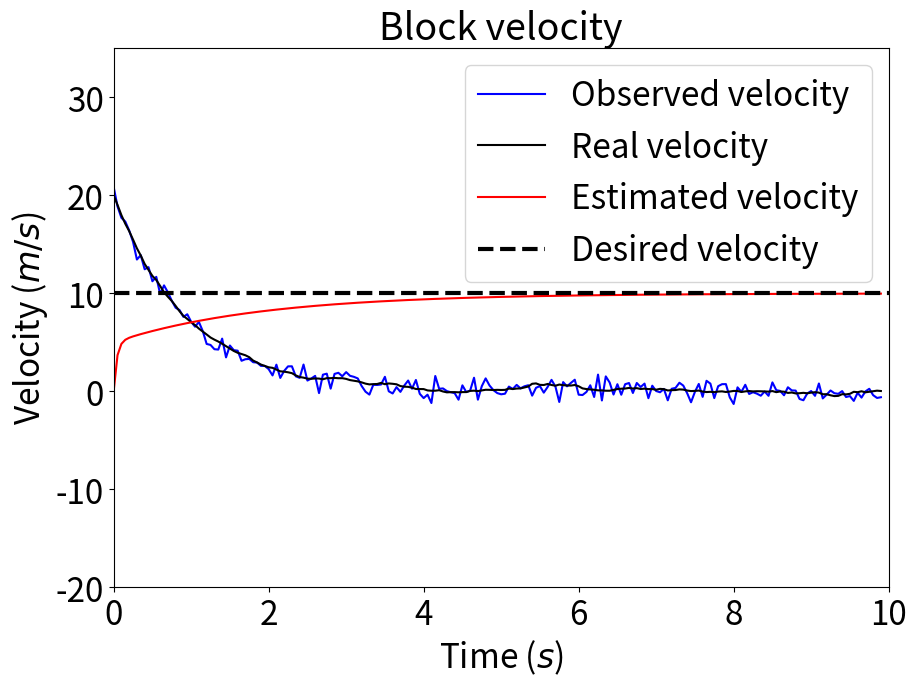

Here is the Python script that generated this plot: (Note: this script raises an exception after producing the figure.)
#!/usr/bin/env python3
# -*- coding: utf-8 -*-
"""
Created on Sun Dec 16 14:45:19 2018

Simplified code for passive tracker, chapter 4

@author: manuelbaltieri
"""

import numpy as np
import matplotlib.pyplot as plt
import scipy.linalg as splin

### define font size for plots ###
#
SMALL_SIZE = 24
MEDIUM_SIZE = 27
BIGGER_SIZE = 30

plt.rc('font', size=MEDIUM_SIZE)            # controls default text sizes
plt.rc('axes', titlesize=MEDIUM_SIZE)       # fontsize of the axes title
plt.rc('axes', labelsize=SMALL_SIZE)        # fontsize of the x and y labels
plt.rc('xtick', labelsize=SMALL_SIZE)       # fontsize of the tick labels
plt.rc('ytick', labelsize=SMALL_SIZE)       # fontsize of the tick labels
plt.rc('legend', fontsize=SMALL_SIZE)       # legend fontsize
plt.rc('figure', titlesize=BIGGER_SIZE)     # fontsize of the figure title
#



dt = .05
T = 10
iterations = int(T / dt)
plt.close('all')

alpha = 1

def cruiseControlSimple(simulation, precision_strength):
    gamma_w = 2
    pi_w = np.exp(gamma_w)
    sigma_w = np.sqrt(1/pi_w)
    
    gamma_z = 1*np.array([[1, 0], [0, 1]])
    pi_z = np.exp(gamma_z)
    pi_z = np.diag(np.diag(pi_z))
    sigma_z = np.linalg.inv(splin.sqrtm(pi_z))
    
    w = np.random.randn(iterations, 1) * sigma_w
    z = np.dot(np.random.randn(iterations, 2), sigma_z)
    
    x = np.zeros((iterations, 2))
    x[0,0] = 20.0
    
    if simulation == 0 or simulation == 2:
        mu_gamma_w = -12
    elif simulation == 1 or simulation == 3:
        mu_gamma_w = 2
    mu_pi_w = np.exp(mu_gamma_w)
    
    if simulation == 0:
        if precision_strength == 0:
            mu_gamma_z = 3*np.array([[1, 0], [0, 1]])
        elif precision_strength == 1:
            mu_gamma_z = 1*np.array([[1, 0], [0, 1]])
        elif precision_strength == 2:
            mu_gamma_z = 0*np.array([[1, 0], [0, 1]])
    if simulation == 2:
        mu_gamma_z = 1*np.array([[1, 0], [0, 1]])
    elif simulation == 1 or simulation == 3:
        mu_gamma_z = -12*np.array([[1, 0], [0, 1]])
    mu_pi_z = np.exp(mu_gamma_z)
    mu_pi_z = np.diag(np.diag(mu_pi_z))
    
    psi = np.zeros((iterations, 2))
    a = np.zeros((iterations, 1))
    
    mu_x = np.zeros((iterations, 2))
    # mu_v = np.zeros((iterations, 2))
    mu_v = 10*np.ones((iterations, 2))
    
    xi_z = np.zeros((iterations, 2))
    xi_w = np.zeros((iterations, 1))
    
    F = np.zeros((iterations, 1))
    
    if simulation == 3:
        k_a = np.exp(15)
    else:
        k_a = 1.
    
    for i in range(iterations-1):
        x[i, 1] = - alpha * x[i, 0] + a[i] + w[i]
        x[i+1, 0] = x[i, 0] + dt * (- alpha * x[i, 0] + a[i] + w[i]/np.sqrt(dt))
        
        psi[i, :] = x[i, :] + z[i, :]
        
        # perception
        dFdmu_x = np.array([[-mu_pi_z[0,0]*(psi[i,0]-mu_x[i,0]) + mu_pi_w*alpha*(mu_x[i,1]+alpha*mu_x[i,0]-mu_v[i,0]),
                            -mu_pi_z[1,1]*(psi[i,1]-mu_x[i,1]) + mu_pi_w*(mu_x[i,1]+alpha*mu_x[i,0]-mu_v[i,0])]])
        Dmu_x = np.array([[mu_x[i,1], 0]])
        mu_x[i+1, :] = mu_x[i, :] + dt * (Dmu_x - dFdmu_x)
        
        # action
        if simulation > 1:
            dFda = mu_pi_z[0,0]*(psi[i,0]-mu_x[i,0]) + mu_pi_z[1,1]*(psi[i,1]-mu_x[i,1])
            a[i+1] = a[i] + dt * k_a * - dFda
        
        # weighted predictions errors
        xi_z[i, :] = np.dot(psi[i,:]-mu_x[i,:], mu_pi_z)
        xi_w[i] = mu_pi_w*(mu_x[i,1]+alpha*mu_x[i,0]-mu_v[i,0])
        
        F[i] = .5 * (np.dot(np.dot(xi_z[i, :], mu_pi_z), xi_z[i, :].transpose()) + xi_w[i]*mu_pi_w*xi_w[i] - np.log(mu_pi_z[0,0]*mu_pi_z[0,0]*mu_pi_w))
    
    v_des = mu_v[0,0]
    return psi, x, a, mu_x, xi_z, xi_w, F, v_des

# simulations:
# 0: passive tracker
#    0: strong sensory expected precision
#    1: intermediate sensory expected precision
#    2: weak sensory expected precision
# 1: passive dreamer
# 2: active tracker
# 3: active dreamer

simulation = 1
precision_strength = 1          # only simulation 0

psi, x, a, mu_x, xi_z, xi_w, F, v_des = cruiseControlSimple(simulation, precision_strength)


plt.figure(figsize=(10, 7))
plt.title('Block velocity')
# plt.plot(np.arange(0, T-dt, dt), psi[:-1, 0], 'k', linestyle='-.', label='Observed velocity')
# plt.plot(np.arange(0, T-dt, dt), x[:-1, 0], 'k', linestyle='--', label='Real velocity')
# plt.plot(np.arange(0, T-dt, dt), mu_x[:-1, 0], 'k', linestyle=':', label='Estimated velocity')
plt.plot(np.arange(0, T-dt, dt), psi[:-1, 0], 'b', label='Observed velocity')
plt.plot(np.arange(0, T-dt, dt), x[:-1, 0], 'k', label='Real velocity')
plt.plot(np.arange(0, T-dt, dt), mu_x[:-1, 0], 'r', label='Estimated velocity')
plt.axhline(y=v_des, color='k', linestyle='--', linewidth=3, label='Desired velocity')
plt.xlim(0, T)
plt.ylim(-20., 35.)
plt.xlabel('Time ($s$)')
plt.ylabel('Velocity ($m/s$)')
plt.legend(loc=1)
plt.savefig("figures/cruiseControlActiveInferenceVelocity.pdf")

plt.figure(figsize=(10, 7))
plt.title('Block acceleration')
plt.plot(np.arange(0, T-dt, dt), psi[:-1, 1], 'b', label='Observed acceleration')
plt.plot(np.arange(0, T-dt, dt), x[:-1, 1], 'k', label='Real acceleration')
plt.plot(np.arange(0, T-dt, dt), mu_x[:-1, 1], 'r', label='Estimated acceleration')
plt.xlim(0, T)
plt.ylim(-20., 10.)
plt.xlabel('Time ($s$)')
plt.ylabel('Acceleration ($m/s^2$)')
plt.legend(loc=4)
plt.savefig("figures/cruiseControlActiveInferenceAcceleration.pdf")
 
plt.figure(figsize=(10, 7))
plt.title('(Weighted) Sensory pred. error \n on velocity')
plt.plot(np.arange(0, T-dt, dt), xi_z[:-1, 0])
plt.xlim(0, T)
plt.xlabel('Time ($s$)')
plt.ylabel('a.u.')
plt.ticklabel_format(axis='y', style='sci', scilimits=(-2,2))
plt.savefig("figures/cruiseControlActiveInferenceSensoryPEVelocity.pdf")

plt.figure(figsize=(10, 7))
plt.title('(Weighted) Sensory pred. error \n on acceleration')
plt.plot(np.arange(0, T-dt, dt), xi_z[:-1, 1])
plt.xlim(0, T)
plt.xlabel('Time ($s$)')
plt.ylabel('a.u.')
plt.ticklabel_format(axis='y', style='sci', scilimits=(-2,2))
plt.savefig("figures/cruiseControlActiveInferenceSensoryPEAcceleration.pdf")

plt.figure(figsize=(10, 7))
plt.title('(Weighted) \n System pred. error')
plt.plot(np.arange(0, T-dt, dt), xi_w[:-1])
plt.xlim(0, T)
plt.xlabel('Time ($s$)')
plt.ylabel('a.u.')
plt.ticklabel_format(axis='y', style='sci', scilimits=(-2,2))
plt.savefig("figures/cruiseControlActiveInferenceDynamicPE.pdf")

plt.figure(figsize=(10, 7))
plt.title('Variational free energy')
plt.semilogy(np.arange(0, T-dt, dt), F[:-1])
plt.xlim(0, T)
plt.xlabel('Time ($s$)')
plt.ylabel('a.u.')
plt.savefig("figures/cruiseControlActiveInferenceFE.pdf")

plt.figure(figsize=(10, 7))
plt.title('Action')
plt.plot(np.arange(0, T-dt, dt), a[:-1])
plt.xlim(0, T)
plt.xlabel('Time ($s$)')
plt.ylabel('Acceleration ($m/s^2$)')
plt.savefig("figures/cruiseControlActiveInferenceAction.pdf")

plt.show()
input("Press [enter] to continue.")